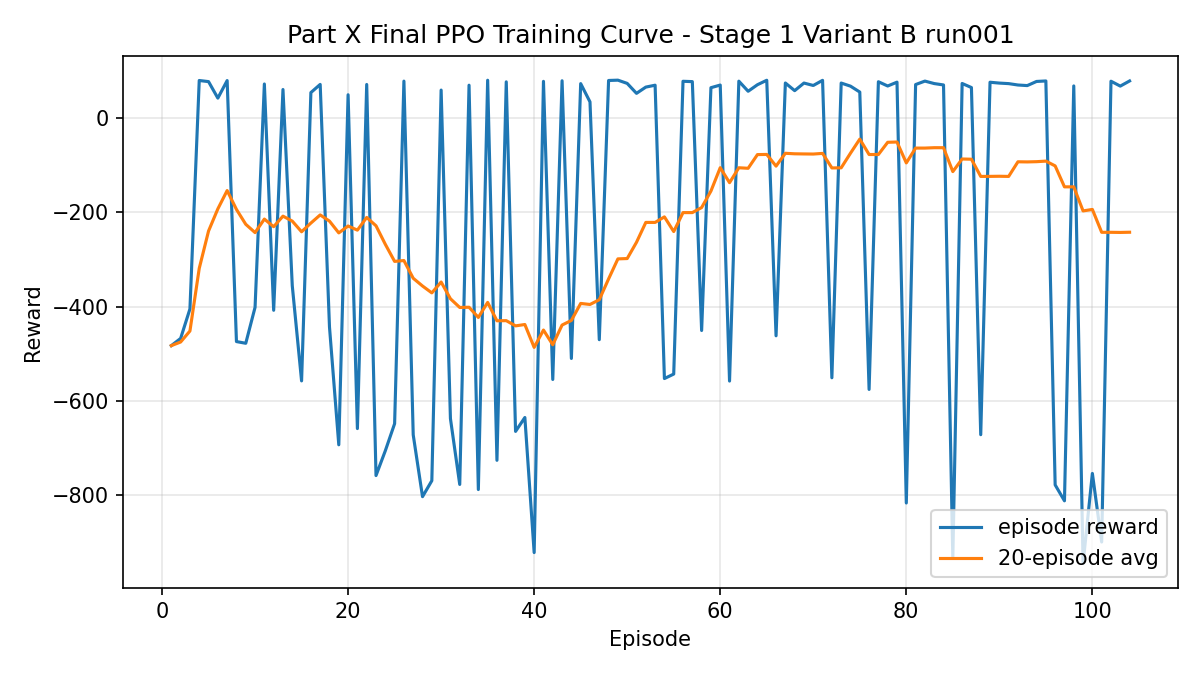

Source data for this figure (header and first rows):
episode, reward, moving_average_reward, moving_average_window
1, -482.8, -482.8, 20
2, -467.4, -475.1, 20
3, -404.9, -451.7, 20
4, 80.17, -318.7, 20
5, 77.81, -239.4, 20
6, 42.78, -192.4, 20
7, 80.03, -153.5, 20
8, -474.2, -193.6, 20
9, -477.8, -225.1, 20
10, -401.5, -242.8, 20
11, 72.79, -214.1, 20
12, -407.7, -230.2, 20
13, 61.06, -207.8, 20
14, -355.6, -218.4, 20
15, -557.7, -241, 20
16, 54.55, -222.5, 20
17, 71.88, -205.2, 20
18, -443.2, -218.4, 20
19, -693.4, -243.4, 20
20, 49.92, -228.8, 20
21, -658.9, -237.6, 20
22, 71.76, -210.6, 20
23, -758.7, -228.3, 20
24, -706, -267.6, 20
25, -648.5, -303.9, 20
26, 78.89, -302.1, 20
27, -672.2, -339.7, 20
28, -803.5, -356.2, 20
29, -769.6, -370.8, 20
30, 59.88, -347.7, 20
31, -637.7, -383.2, 20
32, -777.6, -401.7, 20
33, 70.24, -401.3, 20
34, -788.4, -422.9, 20
35, 80.77, -391, 20
36, -726.3, -430, 20
37, 77.35, -429.8, 20
38, -664.9, -440.8, 20
39, -635.4, -437.9, 20
40, -922.2, -486.5, 20
41, 78.39, -449.7, 20
42, -554.6, -481, 20
43, 79.63, -439.1, 20
44, -510, -429.3, 20
45, 73.56, -393.2, 20
46, 34.78, -395.4, 20
47, -470.2, -385.3, 20
48, 80.23, -341.1, 20
49, 80.9, -298.6, 20
50, 74.04, -297.9, 20
51, 52.91, -263.3, 20
52, 66.18, -221.2, 20
53, 70.18, -221.2, 20
54, -552.7, -209.4, 20
55, -543.1, -240.6, 20
56, 78.52, -200.3, 20
57, 77.82, -200.3, 20
58, -450.7, -189.6, 20
59, 64.89, -154.6, 20
60, 70.51, -104.9, 20
... 44 more rows
